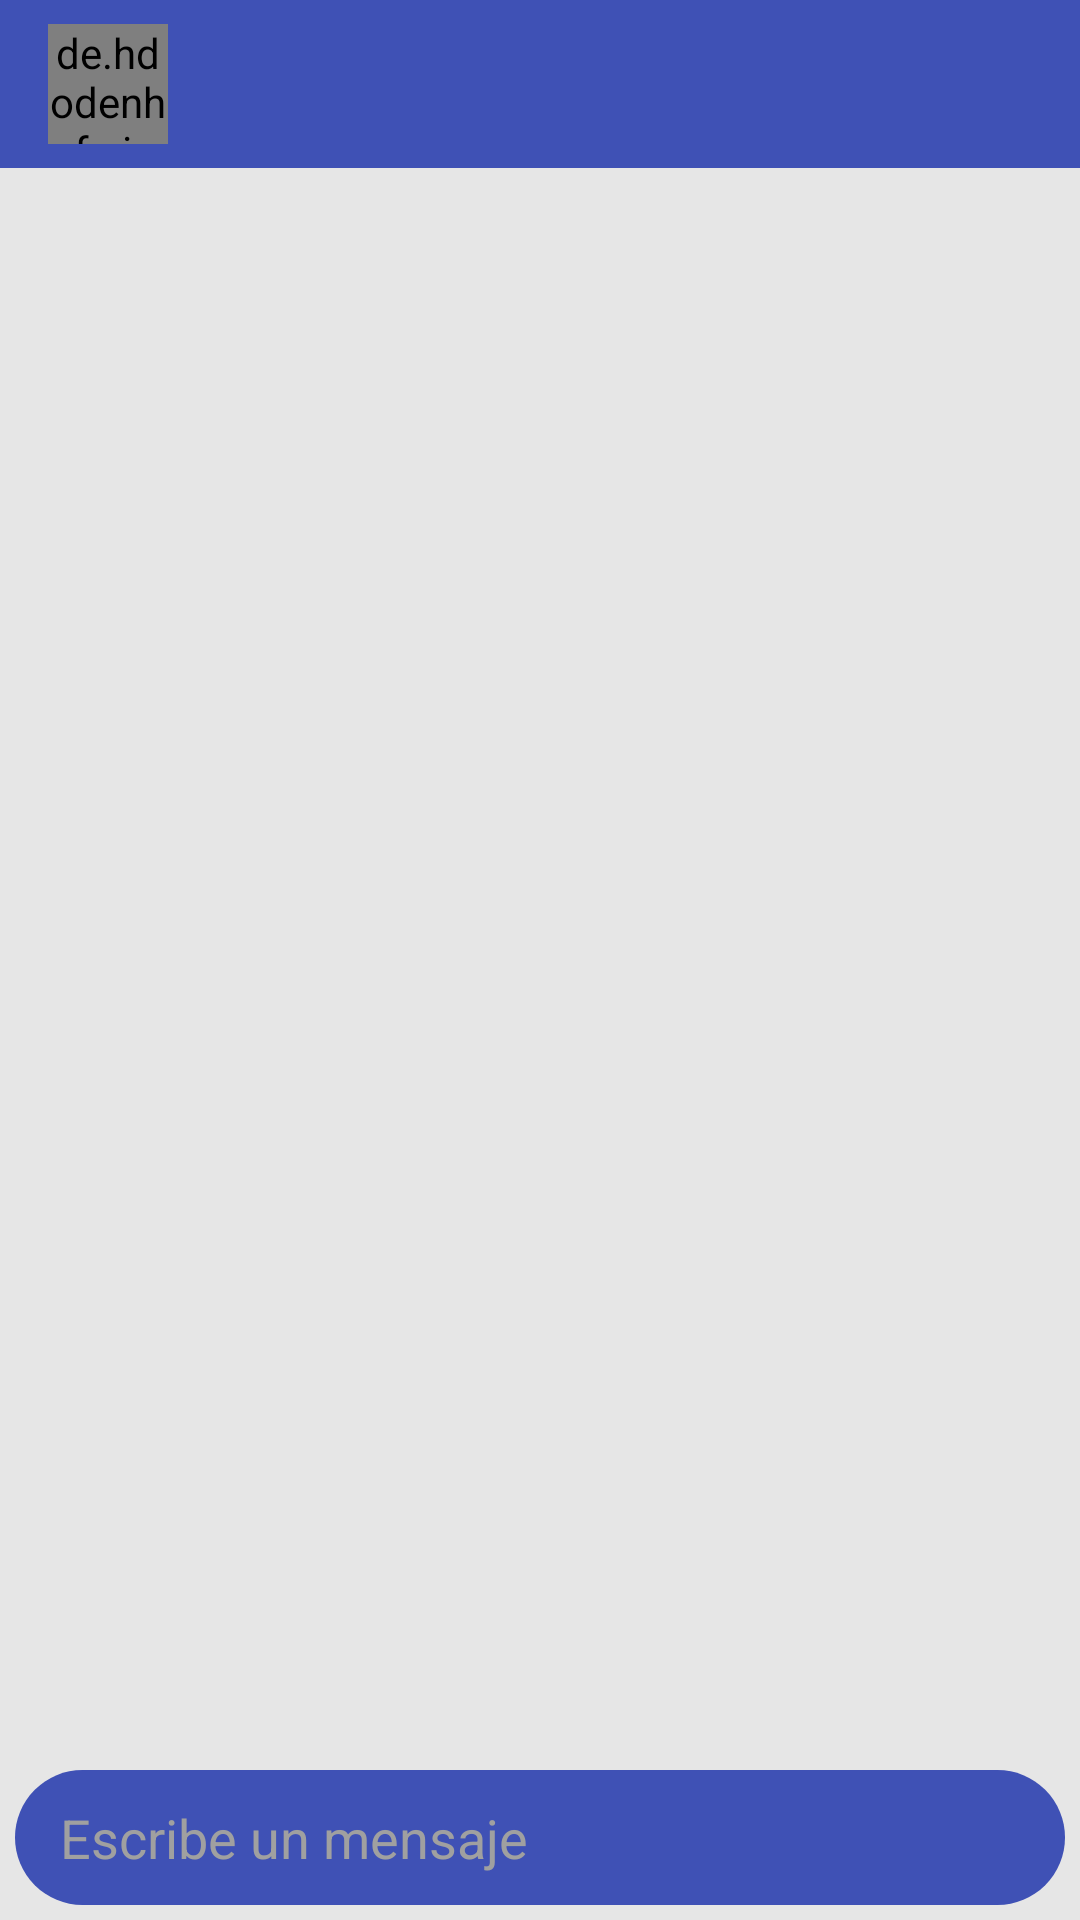

Here is an Android app screen rendered from its layout file. Give the layout XML and the strings, colors and styles it references.
<!-- AndroidManifest.xml: application theme AppTheme -->
<!-- res/layout/activity_message.xml -->
<?xml version="1.0" encoding="utf-8"?>
<RelativeLayout xmlns:android="http://schemas.android.com/apk/res/android"
    xmlns:app="http://schemas.android.com/apk/res-auto"
    xmlns:tools="http://schemas.android.com/tools"
    android:layout_width="match_parent"
    android:layout_height="match_parent"
    android:background="#e6e6e6"
    tools:context=".MessageActivity">

    <android.support.design.widget.AppBarLayout
        android:id="@+id/bar_layout"
        android:layout_width="match_parent"
        android:layout_height="wrap_content">

        <android.support.v7.widget.Toolbar
            android:id="@+id/toolbar"
            android:layout_width="match_parent"
            android:layout_height="wrap_content"
            android:background="@color/colorPrimary"
            android:theme="@style/Base.ThemeOverlay.AppCompat.Dark.ActionBar">

            <de.hdodenhof.circleimageview.CircleImageView
                android:id="@+id/profile_image"
                android:layout_width="40dp"
                android:layout_height="40dp"
                android:layout_marginRight="10dp"
                android:layout_marginEnd="10dp"
                android:src="@drawable/google_user_icon" />

            <TextView
                android:id="@+id/username"
                android:layout_width="wrap_content"
                android:layout_height="wrap_content"
                android:layout_marginLeft="25dp"
                android:layout_marginStart="25dp"
                android:textColor="@color/colorWhite"
                android:textSize="18sp"
                android:textStyle="bold" />

        </android.support.v7.widget.Toolbar>

    </android.support.design.widget.AppBarLayout>
    
    <android.support.v7.widget.RecyclerView
        android:id="@+id/recyclerView"
        android:layout_width="match_parent"
        android:layout_height="match_parent"
        android:layout_below="@id/bar_layout"
        android:layout_above="@id/bottom">

    </android.support.v7.widget.RecyclerView>

    <RelativeLayout
        android:id="@+id/bottom"
        android:layout_width="match_parent"
        android:layout_height="wrap_content"
        android:background="@drawable/shape_send_message"
        android:layout_margin="5dp"
        android:padding="5dp"
        android:layout_alignParentBottom="true">

        <EditText
            android:id="@+id/text_toSend"
            android:layout_width="match_parent"
            android:layout_height="wrap_content"
            android:layout_centerVertical="true"
            android:layout_toStartOf="@id/btn_send"
            android:layout_toLeftOf="@id/btn_send"
            android:paddingLeft="10dp"
            android:paddingStart="10dp"
            android:paddingRight="10dp"
            android:paddingEnd="10dp"
            android:background="@android:color/transparent"
            android:hint="@string/hint_text_toSend"
            android:inputType="text"
            android:textColor="@color/colorWhite"
            android:textColorHint="@color/colorHint" />

        <ImageButton
            android:id="@+id/btn_send"
            android:layout_width="35dp"
            android:layout_height="35dp"
            android:layout_alignParentEnd="true"
            android:layout_alignParentRight="true"
            android:background="@drawable/ic_send_white_48dp"
            android:contentDescription="@string/desc_send_msg" />

    </RelativeLayout>
</RelativeLayout>
<!-- resources referenced by this layout -->
<resources>
  <color name="colorHint">#a0a0a0</color>
  <color name="colorPrimary">#3F51B5</color>
  <color name="colorWhite">#ffffff</color>
  <!-- drawable shape_send_message (drawable) -->
  <?xml version="1.0" encoding="utf-8"?>
  <shape xmlns:android="http://schemas.android.com/apk/res/android"
      android:shape="rectangle">
      <corners
          android:radius="180dp"/>
      <solid android:color="@color/colorPrimary"/>
  </shape>
  <string name="desc_send_msg">Enviar mensaje</string>
  <string name="hint_text_toSend">Escribe un mensaje</string>
  <style name="AppTheme" parent="Theme.AppCompat.Light">
          
          <item name="colorPrimary">@color/colorPrimary</item>
          <item name="colorPrimaryDark">@color/colorPrimaryDark</item>
          <item name="colorAccent">@color/colorAccent</item>
          
          <item name="windowActionBar">false</item>
          <item name="windowNoTitle">true</item>
          
          <item name="colorControlNormal">@color/colorWhite</item>
          
          <item name="autoCompleteTextViewStyle">@style/SearchAutoCompleteTextView</item>
      </style>
  <color name="colorPrimaryDark">#303F9F</color>
  <color name="colorAccent">#FF0567</color>
  <style name="SearchAutoCompleteTextView" parent="Widget.AppCompat.Light.AutoCompleteTextView">
          <item name="android:textColor">@color/colorWhite</item>
          <item name="android:textColorHint">@color/colorHint</item>
      </style>
</resources>
